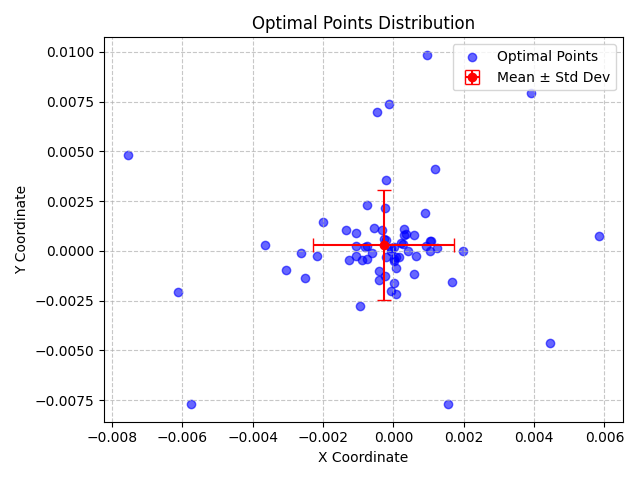

The file beside this chart, header and first rows:
X, Y, X_Std, Y_Std
0.0001705, -0.0003321, 0.002002, 0.002764
0.0005964, 0.0007858, 0.002002, 0.002764
-0.0002101, 0.00354, 0.002002, 0.002764
2.3198539938576587e-05, -0.0004896, 0.002002, 0.002764
2.1691812104499143e-05, -0.000394, 0.002002, 0.002764
-0.0007998, 0.0001868, 0.002002, 0.002764
-0.0002333, 0.002179, 0.002002, 0.002764
-0.0004128, -0.001453, 0.002002, 0.002764
0.0006567, -0.0002567, 0.002002, 0.002764
0.0004295, 1.4055398166901156e-05, 0.002002, 0.002764
-0.0001327, 0.007404, 0.002002, 0.002764
-0.00264, -9.626571437824222e-05, 0.002002, 0.002764
0.005849, 0.0007588, 0.002002, 0.002764
0.004455, -0.004607, 0.002002, 0.002764
-5.523004722363482e-05, 0.00016, 0.002002, 0.002764
-0.0002225, 0.0005426, 0.002002, 0.002764
-0.0007405, -0.0004311, 0.002002, 0.002764
7.386276843899544e-06, -0.001617, 0.002002, 0.002764
-0.00105, -0.000247, 0.002002, 0.002764
-0.001052, 0.000232, 0.002002, 0.002764
-0.0003141, 0.001072, 0.002002, 0.002764
-0.0005581, 0.001135, 0.002002, 0.002764
-0.0009377, -0.002773, 0.002002, 0.002764
0.0003143, 0.0007817, 0.002002, 0.002764
0.001188, 0.004107, 0.002002, 0.002764
0.001045, 0.0005161, 0.002002, 0.002764
7.050774497013813e-05, -0.002174, 0.002002, 0.002764
-0.0004104, -0.001027, 0.002002, 0.002764
0.0002082, 0.0004145, 0.002002, 0.002764
-0.0004592, 0.006956, 0.002002, 0.002764
-0.001071, 0.0008775, 0.002002, 0.002764
-0.0002187, -0.0003247, 0.002002, 0.002764
-0.007555, 0.004804, 0.002002, 0.002764
0.001552, -0.007703, 0.002002, 0.002764
0.0008967, 0.001885, 0.002002, 0.002764
0.0005835, -0.001158, 0.002002, 0.002764
-0.001247, -0.0004753, 0.002002, 0.002764
8.833400079620059e-05, -0.0008763, 0.002002, 0.002764
0.001249, 0.0001551, 0.002002, 0.002764
-7.878443061128123e-05, -0.002004, 0.002002, 0.002764
0.001029, 2.5417127102979967e-06, 0.002002, 0.002764
0.003906, 0.007952, 0.002002, 0.002764
0.001066, 0.0005007, 0.002002, 0.002764
0.00166, -0.00157, 0.002002, 0.002764
0.0003085, 0.001088, 0.002002, 0.002764
0.001973, 3.324454745986605e-06, 0.002002, 0.002764
5.7109905360584745e-06, 0.0001889, 0.002002, 0.002764
-0.0006045, -9.833178472035825e-05, 0.002002, 0.002764
-0.0002531, 0.0005853, 0.002002, 0.002764
-0.003661, 0.0002851, 0.002002, 0.002764
0.0009387, 0.0002621, 0.002002, 0.002764
0.0002628, 0.0003276, 0.002002, 0.002764
-7.39395085033307e-05, -1.7330478290933536e-05, 0.002002, 0.002764
0.0009497, 0.009855, 0.002002, 0.002764
-0.002518, -0.001382, 0.002002, 0.002764
6.192435346059986e-05, -0.0002922, 0.002002, 0.002764
-0.000745, 0.002299, 0.002002, 0.002764
-0.002177, -0.0002409, 0.002002, 0.002764
-0.0008952, -0.0004389, 0.002002, 0.002764
-0.003043, -0.0009429, 0.002002, 0.002764
... 7 more rows
